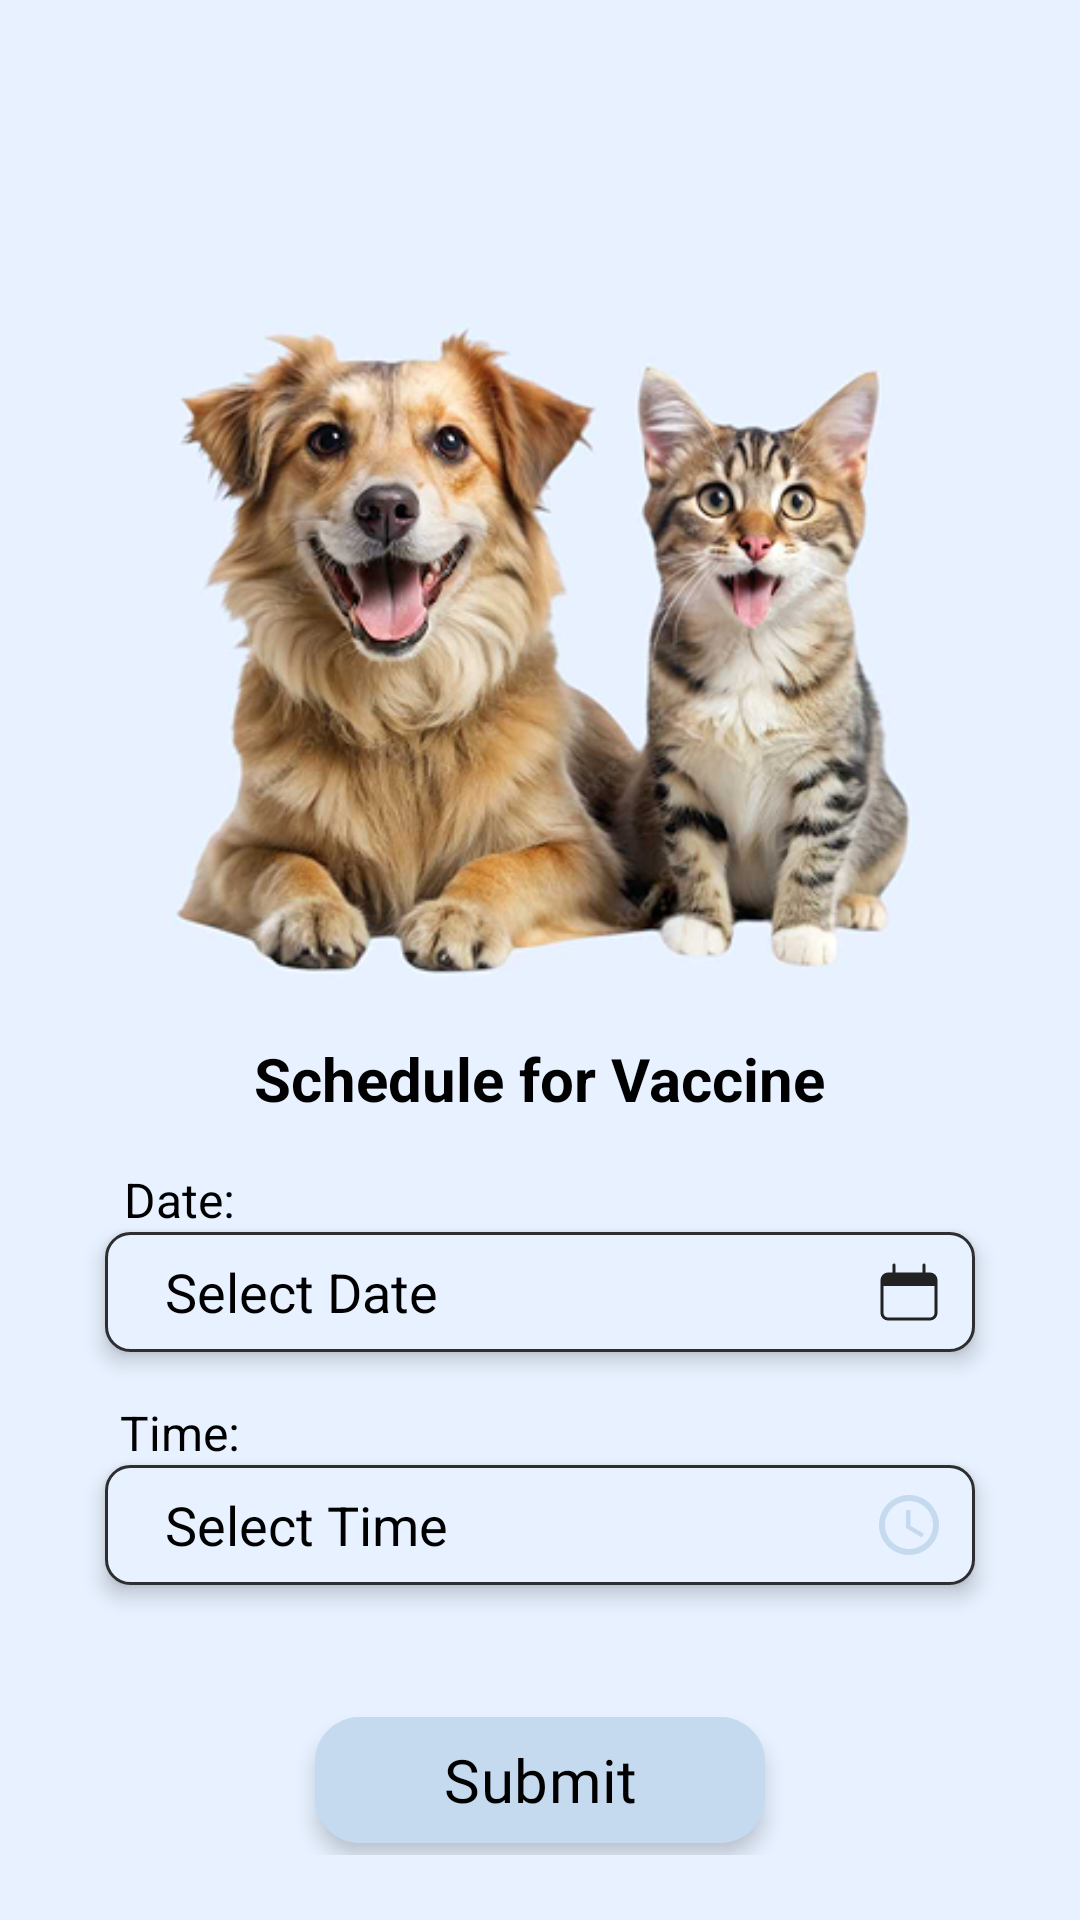

Produce the Android XML layout that renders to this screen, including the resource entries it uses.
<!-- AndroidManifest.xml: application theme Theme.FetchChill -->
<!-- res/layout/fragment_vaccine.xml -->
<?xml version="1.0" encoding="utf-8"?>
<FrameLayout xmlns:android="http://schemas.android.com/apk/res/android"
    xmlns:tools="http://schemas.android.com/tools"
    android:layout_width="match_parent"
    android:layout_height="match_parent"
    android:background="@color/tertiary3"
    xmlns:app="http://schemas.android.com/apk/res-auto"
    tools:context=".view.fragments.FragmentVaccine">

    <LinearLayout
        android:layout_width="match_parent"
        android:layout_height="wrap_content"
        android:orientation="vertical"
        android:padding="16dp"
        android:gravity="center">

        
        <ImageView
            android:id="@+id/backButtonVaccine"
            android:layout_width="50dp"
            android:layout_height="32dp"
            android:src="@drawable/arrow_back"
            android:layout_gravity="start"
            android:background="@drawable/back_button"
            android:contentDescription="Back Button"
            android:translationZ="4dp"/>

        
        <ImageView
            android:layout_width="320dp"
            android:layout_height="250dp"
            android:layout_marginTop="40dp"
            android:src="@drawable/vaccineimg"
            android:contentDescription="Dog and Cat"/>

        
        <TextView
            android:layout_width="wrap_content"
            android:layout_height="wrap_content"
            android:text="Schedule for Vaccine"
            android:textSize="20sp"
            android:textStyle="bold"
            android:textColor="@color/black"
            android:layout_marginTop="8dp"/>

        
        <TextView
            android:layout_width="wrap_content"
            android:layout_height="wrap_content"
            android:text="Date:"
            android:textSize="16sp"
            android:textColor="@color/black"
            android:layout_marginTop="16dp"
            android:layout_marginEnd="120dp"/>

        
        <EditText
            android:id="@+id/etDate"
            android:layout_width="290dp"
            android:layout_height="40dp"
            android:background="@drawable/rounded_edittext"
            android:clickable="true"
            android:drawableEnd="@drawable/date"
            android:focusable="true"
            android:hint="Select Date"
            android:paddingStart="20dp"
            android:paddingEnd="10dp"
            android:textColor="@color/black"
            android:textColorHint="@color/black"
            android:translationZ="4dp"/>

        <TextView
            android:layout_width="wrap_content"
            android:layout_height="wrap_content"
            android:text="Time:"
            android:textSize="16sp"
            android:textColor="@color/black"
            android:layout_marginTop="16dp"
            android:layout_marginEnd="120dp"/>

        <EditText
            android:id="@+id/etTime"
            android:layout_width="290dp"
            android:layout_height="40dp"
            android:hint="Select Time"
            android:textColorHint="@color/black"
            android:textColor="@color/black"
            android:drawableEnd="@drawable/time"
            android:background="@drawable/rounded_edittext"
            android:paddingStart="20dp"
            android:paddingEnd="10dp"
            android:focusable="true"
            android:clickable="true"
            android:translationZ="4dp"/>

        
        <com.google.android.material.button.MaterialButton
            android:id="@+id/SubmitBtnVaccine"
            android:layout_width="150dp"
            android:layout_height="50dp"
            android:backgroundTint="@color/bg_color"
            android:fontFamily="@font/lexenddeca_regular"
            android:gravity="center"
            android:text="Submit"
            android:textColor="@color/black"
            android:textSize="20sp"
            app:layout_constraintBottom_toBottomOf="parent"
            app:layout_constraintEnd_toEndOf="parent"
            app:layout_constraintHorizontal_bias="0.525"
            app:layout_constraintStart_toStartOf="parent"
            app:layout_constraintTop_toTopOf="parent"
            app:layout_constraintVertical_bias="0.684"
            android:layout_marginTop="40dp"
            app:strokeColor="@color/black"
            android:translationZ="4dp"
            app:cornerRadius="15dp"
            />

    </LinearLayout>

</FrameLayout>
<!-- resources referenced by this layout -->
<resources>
  <color name="bg_color">#C5DAEF</color>
  <color name="black">#FF000000</color>
  <color name="tertiary3">#E7F1FF</color>
  <!-- drawable date (drawable) -->
  <vector xmlns:android="http://schemas.android.com/apk/res/android"
      android:width="24dp"
      android:height="24dp"
      android:viewportWidth="24"
      android:viewportHeight="24">
    <path
        android:strokeWidth="1"
        android:pathData="M5,6L19,6A2,2 0,0 1,21 8L21,19A2,2 0,0 1,19 21L5,21A2,2 0,0 1,3 19L3,8A2,2 0,0 1,5 6z"
        android:fillColor="#00000000"
        android:strokeColor="#222222"/>
    <path
        android:pathData="M3,10C3,8.114 3,7.172 3.586,6.586C4.172,6 5.114,6 7,6H17C18.886,6 19.828,6 20.414,6.586C21,7.172 21,8.114 21,10H3Z"
        android:fillColor="#222222"/>
    <path
        android:strokeWidth="1"
        android:pathData="M7,3L7,6"
        android:fillColor="#00000000"
        android:strokeColor="#222222"
        android:strokeLineCap="round"/>
    <path
        android:strokeWidth="1"
        android:pathData="M17,3L17,6"
        android:fillColor="#00000000"
        android:strokeColor="#222222"
        android:strokeLineCap="round"/>
  </vector>
  <!-- drawable rounded_edittext (drawable) -->
  <?xml version="1.0" encoding="utf-8"?>
  <shape xmlns:android="http://schemas.android.com/apk/res/android"
      android:shape="rectangle">
      <corners android:radius="8dp"/> 
      <solid android:color="@color/tertiary3"/> 
      <stroke
          android:width="1dp"
          android:color="#2E2E31"/> 
  </shape>
  <!-- drawable time (drawable) -->
  <vector xmlns:android="http://schemas.android.com/apk/res/android" android:height="24dp" android:tint="#C5DAEF" android:viewportHeight="24" android:viewportWidth="24" android:width="24dp">
        
      <path android:fillColor="@android:color/white" android:pathData="M11.99,2C6.47,2 2,6.48 2,12s4.47,10 9.99,10C17.52,22 22,17.52 22,12S17.52,2 11.99,2zM12,20c-4.42,0 -8,-3.58 -8,-8s3.58,-8 8,-8 8,3.58 8,8 -3.58,8 -8,8z"/>
        
      <path android:fillColor="@android:color/white" android:pathData="M12.5,7H11v6l5.25,3.15 0.75,-1.23 -4.5,-2.67z"/>
      
  </vector>
  <!-- drawable vaccineimg: png bitmap (drawable, 166856 bytes) -->
  <style name="Theme.FetchChill" parent="Base.Theme.FetchChill" />
  <style name="Base.Theme.FetchChill" parent="Theme.Material3.DayNight.NoActionBar">
          
          
      </style>
</resources>
